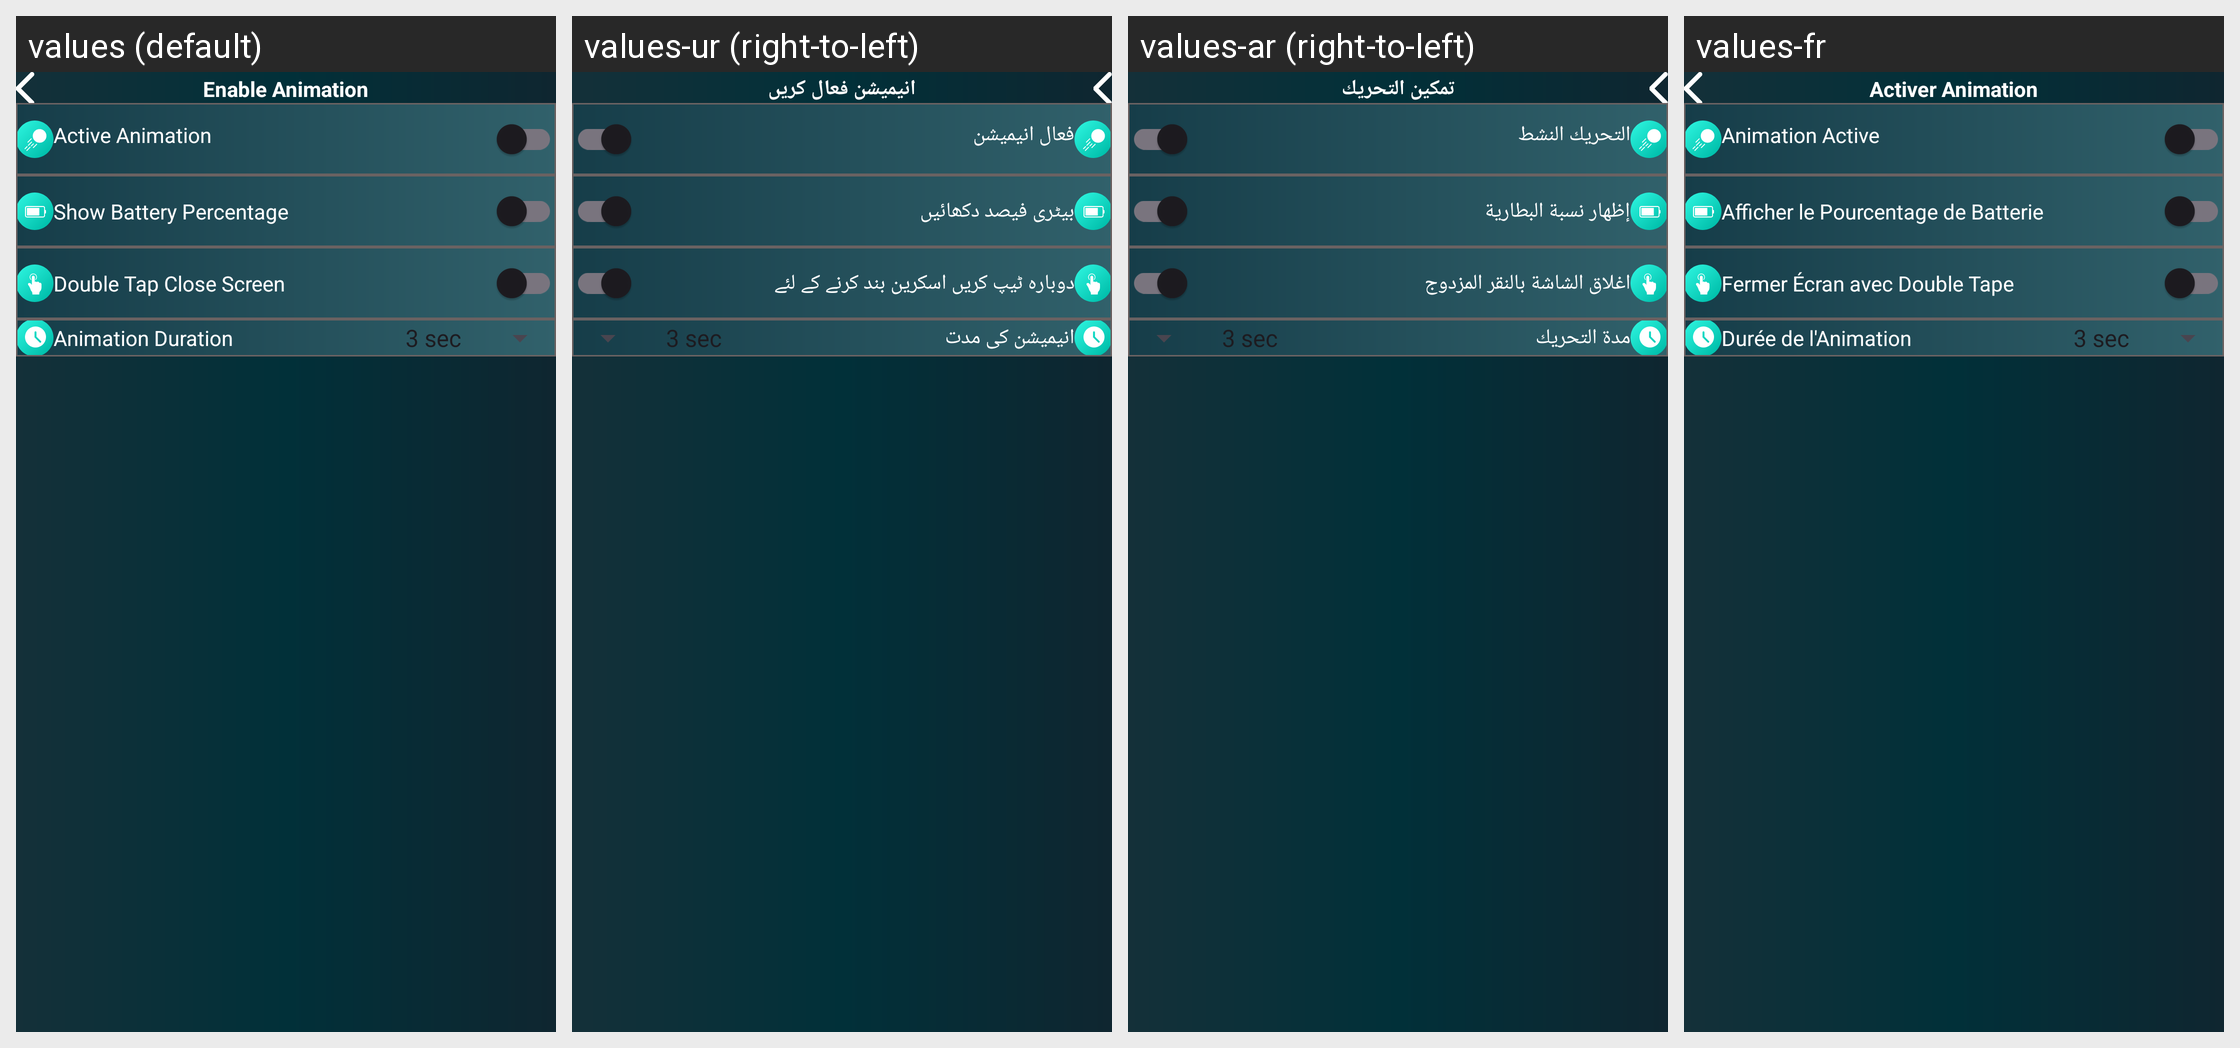

The same Android screen rendered under several of its app's locales, left to right. List the strings drawn on it with the default value and each locale's translation.
Android screen res/layout/activity_enable.xml rendered under 4 locales, left to right: values (default), values-ur (right-to-left), values-ar (right-to-left), values-fr. Device: Nexus 5 (rendered at 1080×1920; each locale shown at half size, 540×960, under a caption strip naming it); theme Theme.BatteryAnimation.
Other locales in the repository, not shown: values-de, values-es, values-it.
Strings drawn on this screen, with the default value and each locale's value (text and hints the layout hard-codes, and strings that could not be matched under every locale, appear in the picture but are not listed):

enable_animation_title
  values: Enable Animation
  values-ur: انیمیشن فعال کریں
  values-ar: تمكين التحريك
  values-fr: Activer Animation

active_animation
  values: Active Animation
  values-ur: فعال انیمیشن
  values-ar: التحريك النشط
  values-fr: Animation Active

batteryPercentage
  values: Show Battery Percentage
  values-ur: بیٹری فیصد دکھائیں
  values-ar: إظهار نسبة البطارية
  values-fr: Afficher le Pourcentage de Batterie

double_tap_close_screen
  values: Double Tap Close Screen
  values-ur: دوبارہ ٹیپ کریں اسکرین بند کرنے کے لئے
  values-ar: اغلاق الشاشة بالنقر المزدوج
  values-fr: Fermer Écran avec Double Tape

animation_duration
  values: Animation Duration
  values-ur: انیمیشن کی مدت
  values-ar: مدة التحريك
  values-fr: Durée de l'Animation
